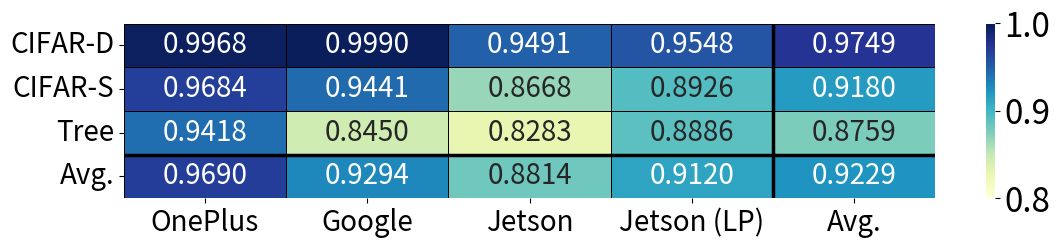

The matplotlib source for this figure: (Note: this script raises an exception after producing the figure.)
"""
Output paths:
- SVG: scripts/paper_figures/svg/figure_6_correlation_heatmap_all.svg
- PNG: scripts/paper_figures/png/figure_6_correlation_heatmap_all.png
"""

import numpy as np
import matplotlib.pyplot as plt
import seaborn as sns
import os

# Data definition
devices = ["OnePlus", "Google", "Jetson", "Jetson (LP)"]
apps = ["CIFAR-D", "CIFAR-S", "Tree"]

# Pearson correlation coefficients
# Original data:
# pearson_data = np.array(
#     [
#         [0.9968, 0.9684, 0.9418],  # OnePlus
#         [0.9990, 0.9441, 0.8450],  # Google
#         [0.9491, 0.8668, 0.8283],  # Jetson
#         [0.9548, 0.8926, 0.8886],  # Jetson (lowpower)
#     ]
# )

pearson_data = np.array(
    [
        [0.9968, 0.9684, 0.9418],  # OnePlus
        [0.9990, 0.9441, 0.8450],  # Google
        [0.9491, 0.8668, 0.8283],  # Jetson
        [0.9548, 0.8926, 0.8886],  # Jetson (lowpower)
    ]
)

# Calculate averages
row_averages = np.mean(pearson_data, axis=1, keepdims=True)
column_averages = np.mean(pearson_data, axis=0, keepdims=True)
overall_average = np.mean(pearson_data)

# Append averages to data
pearson_data = np.hstack((pearson_data, row_averages))
pearson_data = np.vstack((pearson_data, np.append(column_averages, overall_average)))

# Update labels
devices.append("Avg.")
apps.append("Avg.")

# Transpose data for visualization
pearson_data_transposed = pearson_data.T

# Plot setup
plt.figure(figsize=(12, 3))
plt.rcParams.update({"font.size": 24})

# Create heatmap
ax = sns.heatmap(
    pearson_data_transposed,
    annot=True,
    cmap="YlGnBu",
    vmin=0.8,
    vmax=1.0,
    xticklabels=devices,
    yticklabels=apps,
    fmt=".4f",
    annot_kws={"size": 20},
    linewidths=0.5,
    linecolor="black",
)

# Add black lines to separate averages
# Vertical line to the left of average column
ax.axvline(x=4, color="black", linewidth=2.5)
# Horizontal line above average row
ax.axhline(y=3, color="black", linewidth=2.5)

# Customize plot
ax.set_ylabel("", fontsize=24, labelpad=5)
ax.set_xlabel("", fontsize=24, labelpad=5)
ax.tick_params(axis="both", which="major", labelsize=20)

# Adjust layout
plt.tight_layout()

# Save figures
base_dir = os.path.dirname(os.path.abspath(__file__))
plt.savefig(
    os.path.join(base_dir, "svg", "figure_6_b_correlation_heatmap_all_isolated.svg"),
    bbox_inches="tight",
    format="svg",
)
plt.savefig(
    os.path.join(base_dir, "png", "figure_6_b_correlation_heatmap_all_isolated.png"),
    bbox_inches="tight",
    format="png",
    dpi=300,
)
plt.close()
